Run: headless pygame with SDL's dummy video driver; simulated clock (each Clock.tick advances the game by its frame time, no real sleeping); random seed 0; keys injected as events and as key.get_pressed() state; no mouse input.
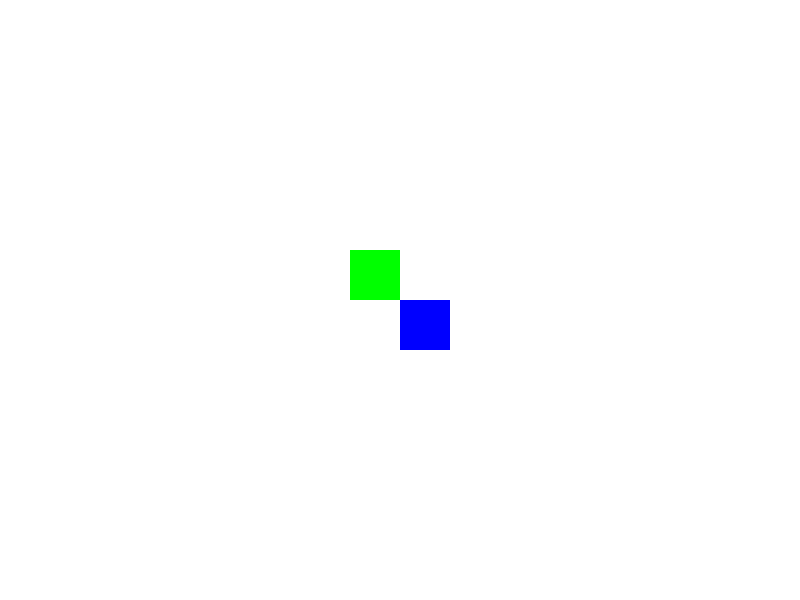
Frame 1 of 4 · flips 1–60 · no input
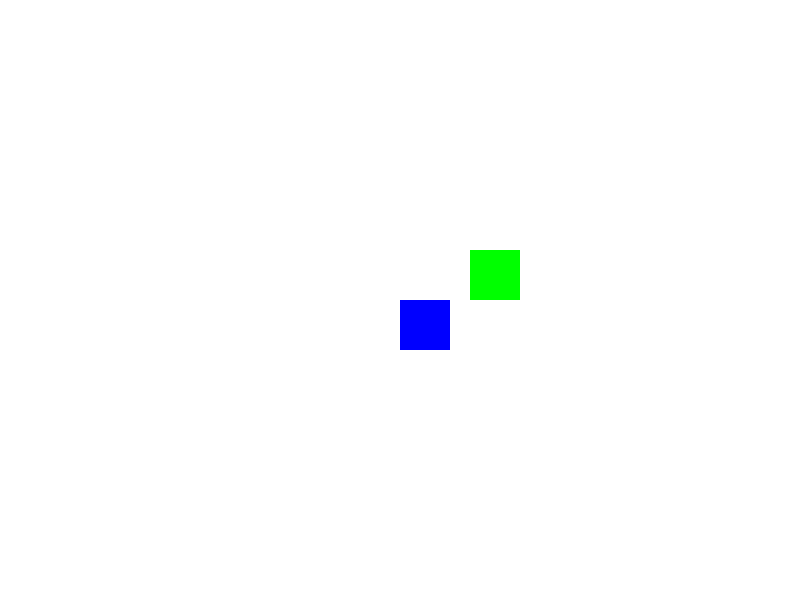
Frame 2 of 4 · flips 61–180 · tapped SPACE, RETURN · held RIGHT (→), D
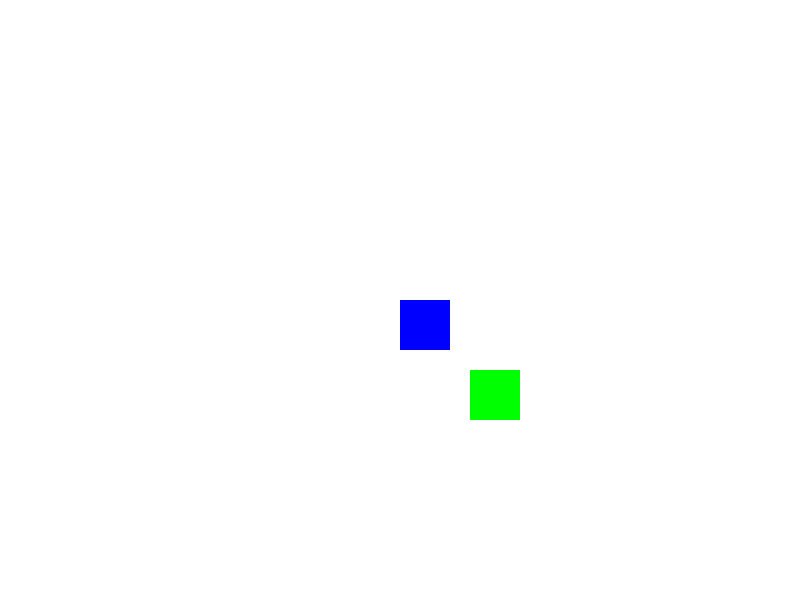
Frame 3 of 4 · flips 181–300 · held DOWN (↓), S
Frame 4 of 4 · flips 301–420 · held LEFT (←), A, UP (↑), W · screen same as frame 1, image omitted

The pygame program that drew these frames:

import pygame

pygame.init()

screen = pygame.display.set_mode((800, 600))
pygame.display.set_caption("Умовні реакції")

WHITE = (255, 255, 255)
GREEN = (0, 255, 0)
RED = (255, 0, 0)
BLUE = (0, 0, 255)

player = pygame.Rect(350, 250, 50, 50)
target = pygame.Rect(400, 300, 50, 50)

speed = 1
running = True
while running:
    for event in pygame.event.get():
        if event.type == pygame.QUIT:
            running = False
    
    keys = pygame.key.get_pressed()
    if keys[pygame.K_LEFT]:
        player.x -= speed
    if keys[pygame.K_RIGHT]:
        player.x += speed
    if keys[pygame.K_UP]:
        player.y -= speed
    if keys[pygame.K_DOWN]:
        player.y += speed
    
    if player.colliderect(target):
        target_color = RED
    else:
        target_color = BLUE
    
    screen.fill(WHITE)

    pygame.draw.rect(screen, target_color, target)
    pygame.draw.rect(screen, GREEN, player)
    pygame.display.flip()
    pygame.time.delay(5)

pygame.quit()
